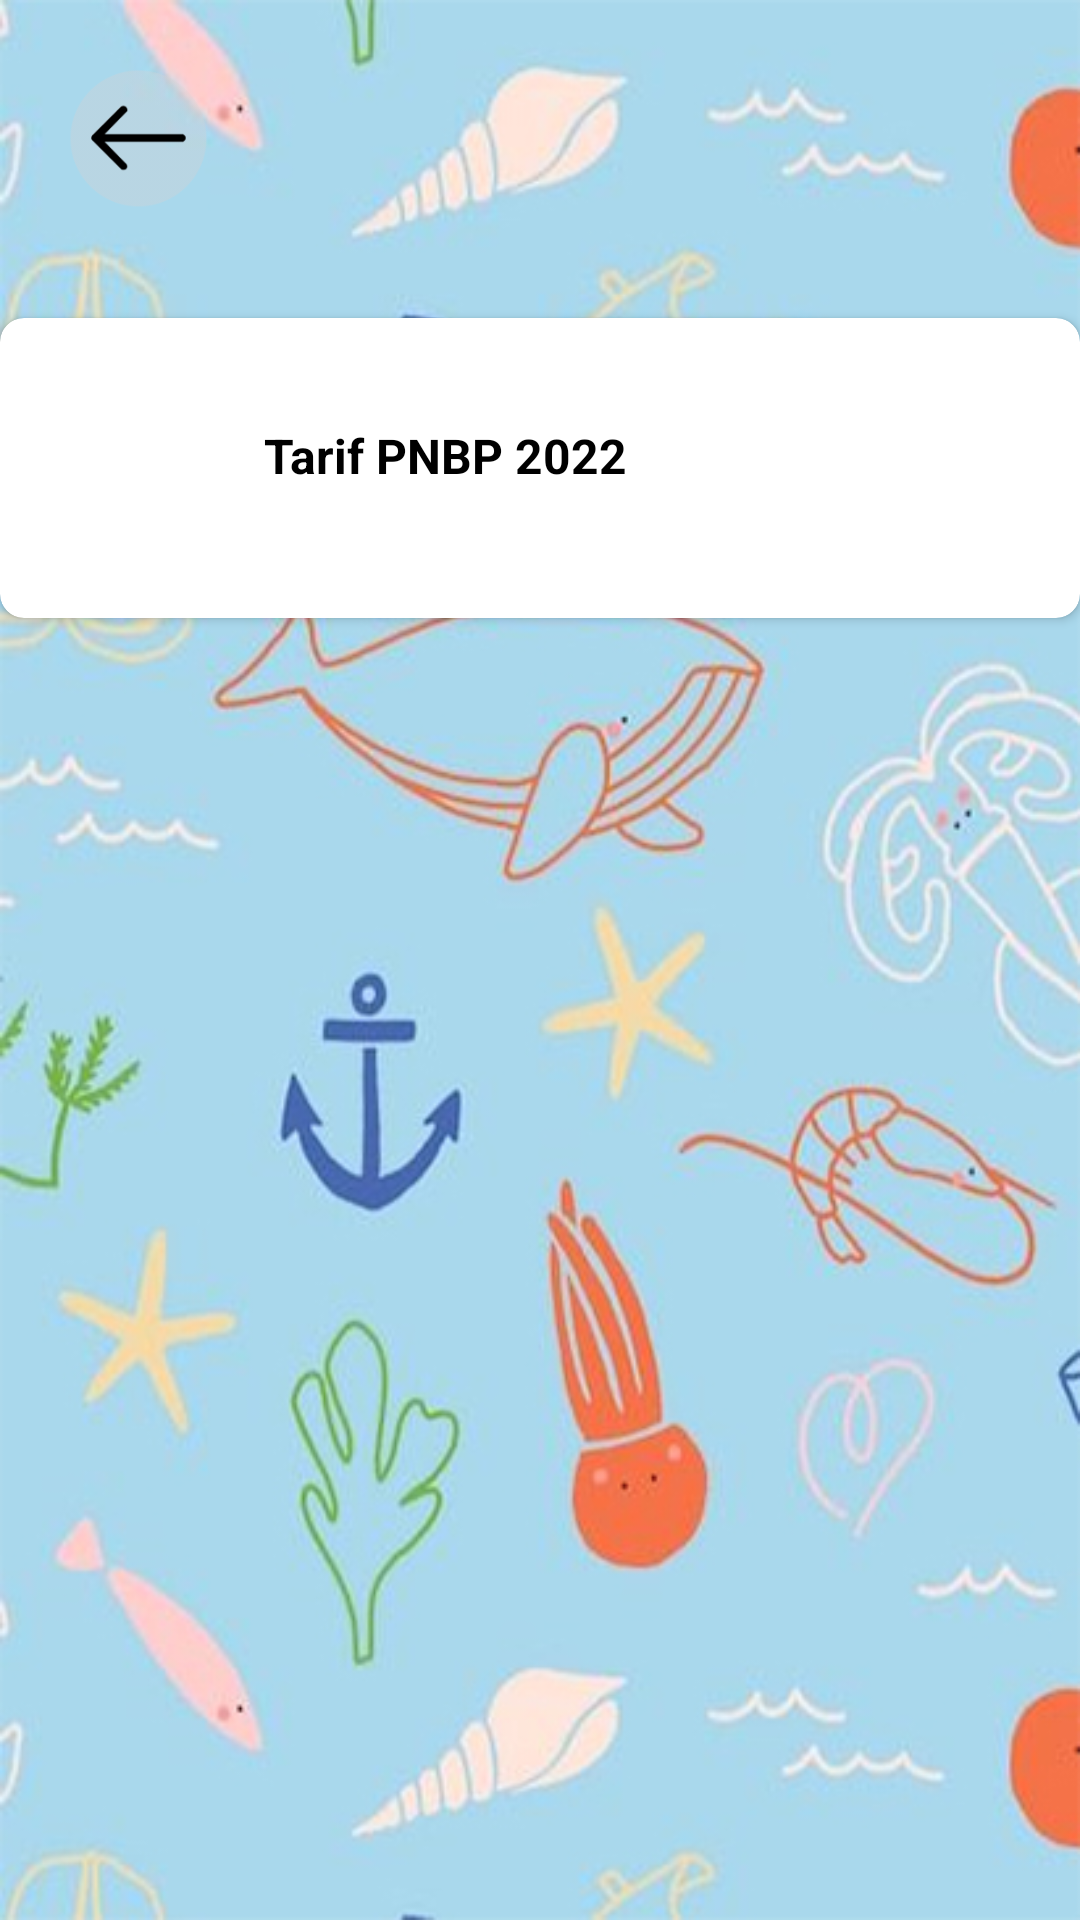

Here is an Android app screen rendered from its layout file. Give the layout XML and the strings, colors and styles it references.
<!-- AndroidManifest.xml: application theme Theme.Sikop -->
<!-- res/layout/activity_tarif_pnbp.xml -->
<?xml version="1.0" encoding="utf-8"?>
<androidx.constraintlayout.widget.ConstraintLayout xmlns:android="http://schemas.android.com/apk/res/android"
    xmlns:app="http://schemas.android.com/apk/res-auto"
    xmlns:tools="http://schemas.android.com/tools"
    android:layout_width="match_parent"
    android:layout_height="match_parent"
    android:background="@drawable/background12"
    tools:context=".TarifPNBP">

    <ImageView
        android:id="@+id/kembali"
        android:layout_width="60dp"
        android:layout_height="60dp"
        android:layout_marginTop="16dp"
        android:layout_marginStart="16dp"
        android:src="@drawable/_0_4316"
        app:layout_constraintStart_toStartOf="parent"
        app:layout_constraintTop_toTopOf="parent" />

    <GridLayout
        android:id="@+id/grid_layout"
        android:layout_width="match_parent"
        android:layout_height="0dp"
        android:layout_marginHorizontal="0dp"
        android:columnCount="1"
        android:rowCount="4"
        app:layout_constraintBottom_toBottomOf="parent"
        app:layout_constraintEnd_toStartOf="@+id/kembali"
        app:layout_constraintHorizontal_bias="0.0"
        app:layout_constraintStart_toStartOf="parent"
        app:layout_constraintTop_toBottomOf="@+id/kembali"
        app:layout_constraintVertical_bias="0.0" >

        <androidx.cardview.widget.CardView
            android:layout_width="match_parent"
            android:layout_height="100dp"

            android:layout_marginTop="30dp"
            app:cardCornerRadius="8dp">

            <LinearLayout
                android:layout_width="375dp"
                android:layout_height="99dp"
                android:gravity="left"
                android:orientation="horizontal">

                <ImageView
                    android:layout_width="62dp"
                    android:layout_height="62dp"
                    android:layout_marginLeft="10dp"
                    android:layout_marginTop="15dp"

                    android:src="@drawable/_490883" />

                <TextView
                    android:id="@+id/pnbp1"
                    android:layout_width="wrap_content"
                    android:layout_height="wrap_content"
                    android:layout_marginLeft="16dp"
                    android:layout_marginTop="35dp"
                    android:text="Tarif PNBP 2022"
                    android:textColor="?attr/colorOnPrimary"
                    android:textSize="16dp"
                    android:textStyle="bold" />

            </LinearLayout>

        </androidx.cardview.widget.CardView>




    </GridLayout>

</androidx.constraintlayout.widget.ConstraintLayout>
<!-- resources referenced by this layout -->
<resources>
  <!-- drawable _0_4316: png bitmap (drawable, 7753 bytes) -->
  <!-- drawable background12: jpg bitmap (drawable, 154965 bytes) -->
  <style name="Theme.Sikop" parent="Theme.AppCompat.Light.NoActionBar">
          
          <item name="colorPrimary">@color/purple_500</item>
          <item name="colorPrimaryVariant">@color/purple_700</item>
          <item name="colorOnPrimary">#000000</item>
          
          <item name="colorSecondary">@color/teal_200</item>
          <item name="colorSecondaryVariant">@color/teal_700</item>
          <item name="colorOnSecondary">@color/black</item>
          
          <item name="android:statusBarColor">@color/teal_200</item>
          
      </style>
  <!-- not gathered from this repository: default colours our renderer supplied (Android Studio template values) -->
  <color name="purple_500">#FF6200EE</color>
  <color name="purple_700">#FF3700B3</color>
  <color name="teal_200">#FF03DAC5</color>
  <color name="teal_700">#FF018786</color>
  <color name="black">#FF000000</color>
</resources>
